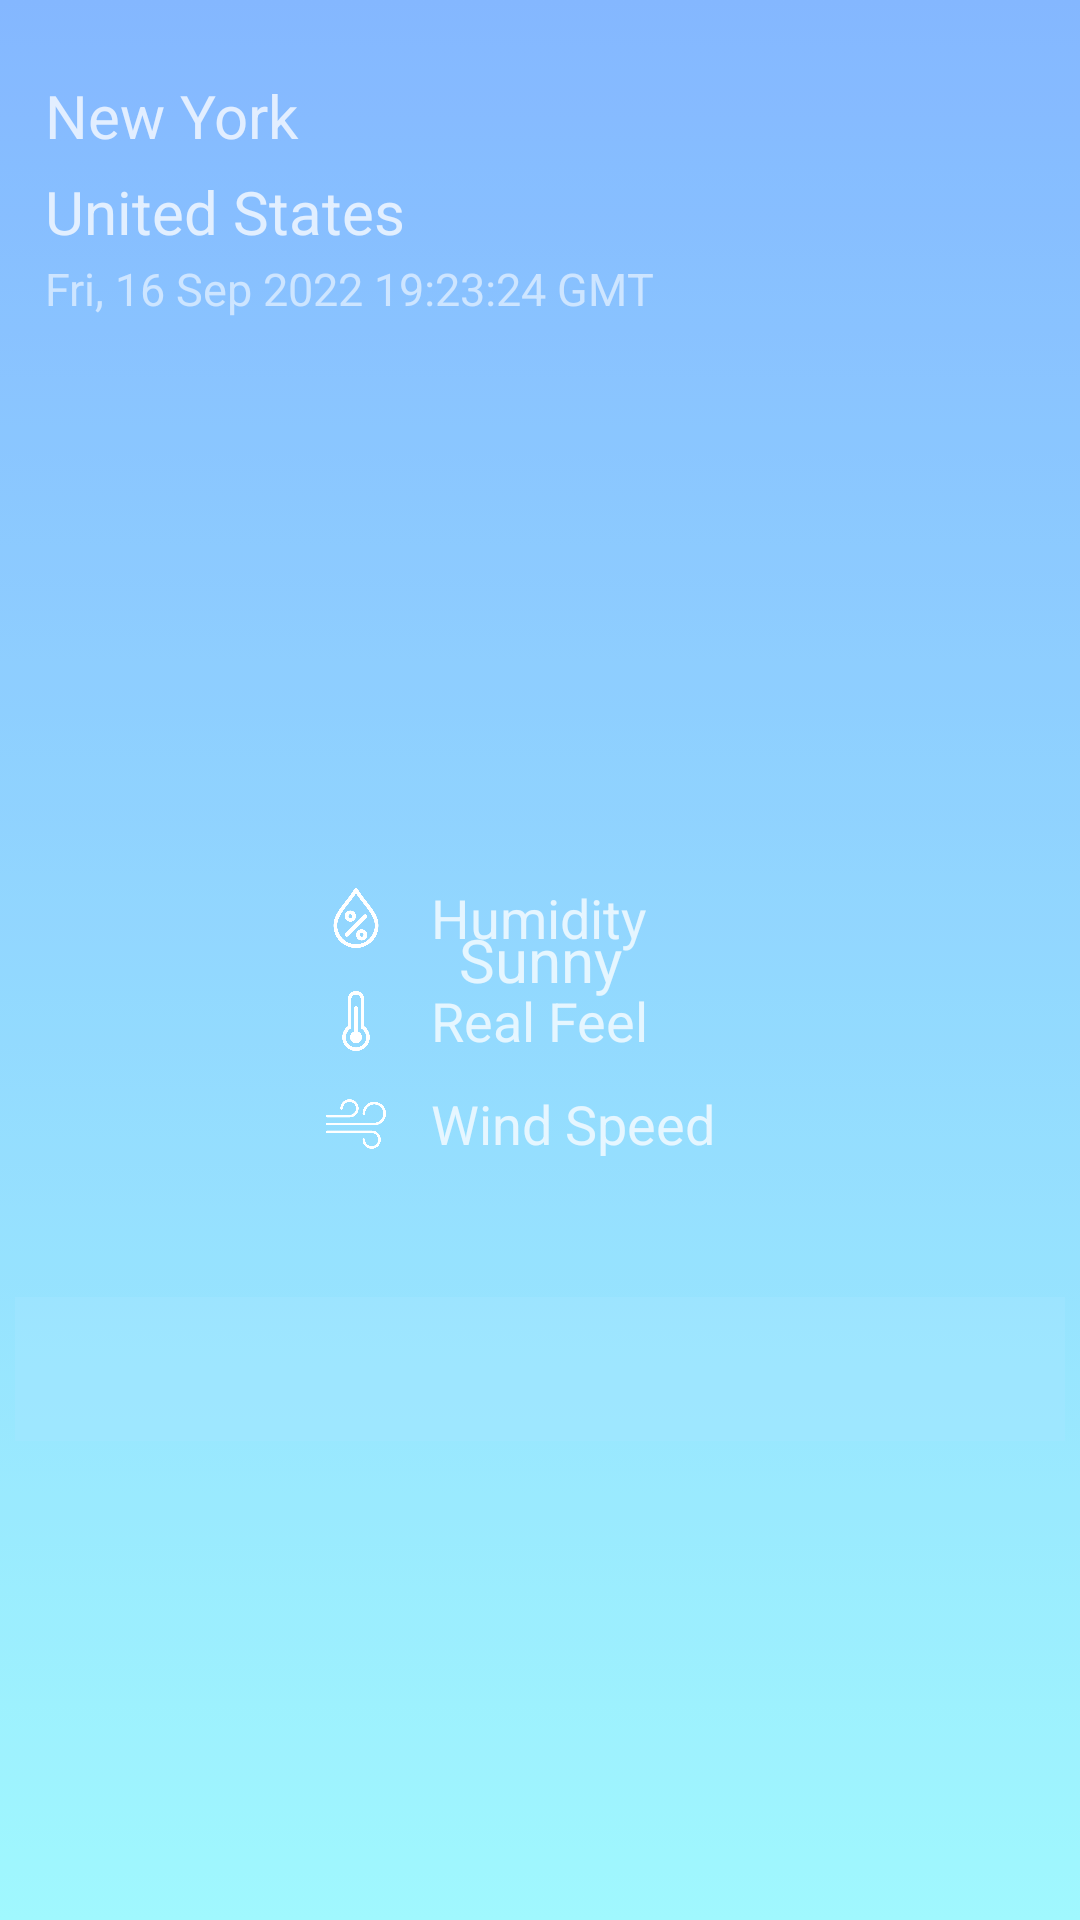

Layout XML and referenced resources for this Android screen:
<!-- AndroidManifest.xml: application theme Theme.WatherAppNeco -->
<!-- res/layout/fragment_one.xml -->
<?xml version="1.0" encoding="utf-8"?>
<androidx.constraintlayout.widget.ConstraintLayout xmlns:android="http://schemas.android.com/apk/res/android"
    xmlns:app="http://schemas.android.com/apk/res-auto"
    xmlns:tools="http://schemas.android.com/tools"
    android:layout_width="match_parent"
    android:layout_height="match_parent"
    android:alpha="0.8"
    android:background="@drawable/gradient_background"
    android:theme="@style/ThemeOverlay.WatherAppNeco.FullscreenContainer"
    tools:context=".fragments.FragmentOne">

    <com.google.android.material.imageview.ShapeableImageView
        android:id="@+id/update_location"
        android:layout_width="wrap_content"
        android:layout_height="wrap_content"
        android:layout_marginTop="10dp"
        android:layout_marginEnd="10dp"
        android:src="@drawable/ic_baseline_location_searching_24"
        app:layout_constraintEnd_toEndOf="parent"
        app:layout_constraintTop_toTopOf="parent" />

    <com.google.android.material.imageview.ShapeableImageView
        android:id="@+id/search_city"
        android:layout_width="wrap_content"
        android:layout_height="wrap_content"
        android:src="@drawable/ic_baseline_search_24"
        android:layout_marginEnd="15dp"
        app:layout_constraintTop_toBottomOf="@id/update_location"
        app:layout_constraintEnd_toStartOf="@id/update_location"
        app:layout_constraintTop_toTopOf="@id/update_location"
        app:layout_constraintBottom_toBottomOf="@id/update_location" />


    <TextView
        android:id="@+id/name_city"
        android:layout_width="0dp"
        android:layout_height="wrap_content"
        android:layout_marginStart="15dp"
        android:layout_marginTop="25dp"
        android:text="@string/new_york"
        android:textColor="@color/text_white"
        android:textSize="20sp"
        app:layout_constraintEnd_toEndOf="parent"
        app:layout_constraintStart_toStartOf="parent"
        app:layout_constraintTop_toTopOf="parent" />

    <TextView
        android:id="@+id/country_city"
        android:layout_width="match_parent"
        android:layout_height="wrap_content"
        android:layout_marginStart="15dp"
        android:layout_marginTop="5dp"
        android:text="@string/united_states"
        android:textColor="@color/text_white"
        android:textSize="20sp"
        app:layout_constraintEnd_toEndOf="parent"
        app:layout_constraintStart_toStartOf="parent"
        app:layout_constraintTop_toBottomOf="@id/name_city" />

    <TextView
        android:id="@+id/data_current_day"
        android:layout_width="0dp"
        android:layout_height="wrap_content"
        android:layout_marginStart="15dp"
        android:layout_marginTop="2dp"
        android:text="@string/fri_16_sep_2022_19_23_24_gmt"
        android:textColor="#94FFFFFF"
        android:textSize="15sp"
        app:layout_constraintEnd_toEndOf="parent"
        app:layout_constraintStart_toStartOf="parent"
        app:layout_constraintTop_toBottomOf="@id/country_city" />

    <androidx.appcompat.widget.AppCompatImageView
        android:id="@+id/icon_current"
        android:layout_width="100dp"
        android:layout_height="100dp"
        android:layout_marginTop="25dp"
        android:src="@drawable/img"
        android:layout_marginBottom="15dp"
        app:layout_constraintBottom_toBottomOf="@id/temp_current"
        app:layout_constraintEnd_toStartOf="@id/temp_current"
        app:layout_constraintTop_toTopOf="@id/temp_current" />

    <TextView
        android:id="@+id/temp_current"
        android:layout_width="150dp"
        android:layout_height="150dp"
        android:layout_marginStart="110dp"
        android:layout_marginTop="50dp"
        android:gravity="center"
        android:text=""
        android:textColor="#FFFFFF"
        android:textSize="100sp"
        app:layout_constraintEnd_toEndOf="parent"
        app:layout_constraintStart_toStartOf="parent"
        app:layout_constraintTop_toBottomOf="@id/data_current_day" />

    <TextView
        android:id="@+id/type_current"
        android:layout_width="wrap_content"
        android:layout_height="wrap_content"
        android:text="@string/sunny"
        android:textColor="@color/text_white"
        android:textSize="20sp"
        app:layout_constraintEnd_toEndOf="parent"
        app:layout_constraintStart_toStartOf="parent"
        app:layout_constraintTop_toBottomOf="@id/temp_current" />

    <TextView
        android:id="@+id/humidity"
        android:layout_width="wrap_content"
        android:layout_height="wrap_content"
        android:layout_marginBottom="10dp"
        android:text="@string/humidity"
        android:textColor="@color/text_white"
        android:textSize="18sp"
        app:layout_constraintBottom_toTopOf="@id/real_feel"
        app:layout_constraintStart_toStartOf="@id/real_feel" />

    <TextView
        android:id="@+id/real_feel"
        android:layout_width="wrap_content"
        android:layout_height="wrap_content"
        android:layout_marginTop="40dp"
        android:text="@string/real_feel"
        android:textColor="@color/text_white"
        android:textSize="18sp"
        app:layout_constraintBottom_toBottomOf="parent"
        app:layout_constraintEnd_toEndOf="parent"
        app:layout_constraintStart_toStartOf="parent"
        app:layout_constraintTop_toTopOf="parent" />

    <TextView
        android:id="@+id/wind_speed"
        android:layout_width="wrap_content"
        android:layout_height="wrap_content"
        android:layout_marginTop="10dp"
        android:text="@string/wind_speed"
        android:textColor="@color/text_white"
        android:textSize="18sp"
        app:layout_constraintStart_toStartOf="@id/real_feel"
        app:layout_constraintTop_toBottomOf="@id/real_feel" />

    <androidx.appcompat.widget.AppCompatImageView
        android:layout_width="20dp"
        android:layout_height="20dp"
        android:layout_marginEnd="15dp"
        android:src="@drawable/humidity"
        app:layout_constraintBottom_toBottomOf="@id/humidity"
        app:layout_constraintEnd_toStartOf="@id/humidity"
        app:layout_constraintTop_toTopOf="@id/humidity" />

    <androidx.appcompat.widget.AppCompatImageView
        android:layout_width="20dp"
        android:layout_height="20dp"
        android:layout_marginEnd="15dp"
        android:src="@drawable/temperature"
        app:layout_constraintBottom_toBottomOf="@id/real_feel"
        app:layout_constraintEnd_toStartOf="@id/real_feel"
        app:layout_constraintTop_toTopOf="@id/real_feel" />

    <androidx.appcompat.widget.AppCompatImageView
        android:layout_width="20dp"
        android:layout_height="20dp"
        android:layout_marginEnd="15dp"
        android:src="@drawable/wind"
        app:layout_constraintBottom_toBottomOf="@id/wind_speed"
        app:layout_constraintEnd_toStartOf="@id/wind_speed"
        app:layout_constraintTop_toTopOf="@id/wind_speed" />

    <com.google.android.material.tabs.TabLayout
        android:id="@+id/tabLayout"
        android:layout_width="match_parent"
        android:layout_height="wrap_content"
        android:layout_marginStart="5dp"
        android:layout_marginTop="80dp"
        android:layout_marginEnd="5dp"
        app:layout_constraintTop_toBottomOf="@id/real_feel"
        android:background="#4B96E0FE"
        app:tabInlineLabel="true"
        app:tabMode="fixed" />

    <androidx.viewpager2.widget.ViewPager2
        android:id="@+id/viewPager"
        android:layout_width="match_parent"
        android:layout_height="0dp"
        app:layout_constraintBottom_toBottomOf="parent"
        app:layout_constraintEnd_toEndOf="parent"
        app:layout_constraintStart_toStartOf="parent"
        app:layout_constraintTop_toBottomOf="@id/tabLayout" />


</androidx.constraintlayout.widget.ConstraintLayout>
<!-- resources referenced by this layout -->
<resources>
  <color name="text_white">#C3FFFFFF</color>
  <!-- drawable gradient_background (drawable) -->
  <?xml version="1.0" encoding="utf-8"?>
  <selector xmlns:android="http://schemas.android.com/apk/res/android">
      <item>
          <shape>
              <gradient
                  android:angle="90"
                  android:startColor="#89f7fe"
                  android:endColor="#66a6ff" />
          </shape>
      </item>
  </selector>
  <!-- drawable humidity: png bitmap (drawable, 22800 bytes) -->
  <!-- drawable temperature: png bitmap (drawable, 13712 bytes) -->
  <!-- drawable wind: png bitmap (drawable, 15296 bytes) -->
  <string name="fri_16_sep_2022_19_23_24_gmt">Fri, 16 Sep 2022 19:23:24 GMT</string>
  <string name="humidity">Humidity</string>
  <string name="new_york">New York</string>
  <string name="real_feel">Real Feel</string>
  <string name="sunny">Sunny</string>
  <string name="united_states">United States</string>
  <string name="wind_speed">Wind Speed</string>
  <style name="ThemeOverlay.WatherAppNeco.FullscreenContainer" parent="">
          <item name="fullscreenBackgroundColor">@color/light_blue_600</item>
          <item name="fullscreenTextColor">@color/light_blue_A200</item>
      </style>
  <style name="Theme.WatherAppNeco" parent="Theme.MaterialComponents.DayNight.NoActionBar">
          
          <item name="colorPrimary">@color/blue</item>
          <item name="colorPrimaryVariant">@color/blue</item>
          <item name="colorOnPrimary">@color/white</item>
          
          <item name="colorSecondary">@color/teal_200</item>
          <item name="colorSecondaryVariant">@color/teal_700</item>
          <item name="colorOnSecondary">@color/black</item>
          <item name="windowActionBar">false</item>
          <item name="windowNoTitle">true</item>
          
          <item name="android:statusBarColor" tools:targetApi="l">?attr/colorPrimaryVariant</item>
          
      </style>
  <color name="light_blue_600">#FF039BE5</color>
  <color name="light_blue_A200">#FF40C4FF</color>
  <color name="blue">#31B8F4</color>
  <color name="white">#FFFFFFFF</color>
  <color name="teal_200">#FF03DAC5</color>
  <color name="teal_700">#FF018786</color>
  <color name="black">#FF000000</color>
</resources>
